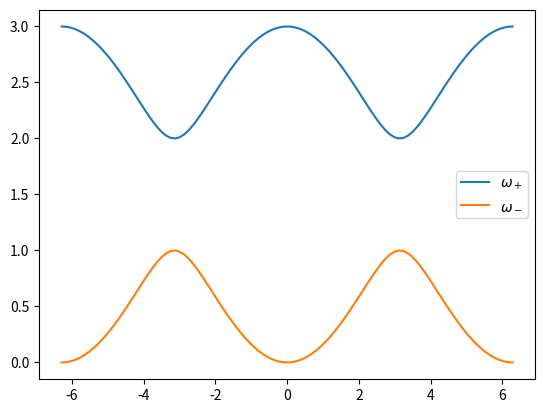

Python code for this plot:
import numpy as np
import matplotlib.pyplot as plt

k = np.linspace(-2*np.pi, 2*np.pi, 100)

M = 2.0

k1 = 1.0
k2 = 2.0

omegaS = (1/M) * ( (k1 + k2) + np.sqrt( (k1 + k2)**2 - 4*k1*k2*(np.sin(k/2)**2)) )
omegaR = (1/M) * ( (k1 + k2) - np.sqrt( (k1 + k2)**2 - 4*k1*k2*(np.sin(k/2)**2)) )

plt.plot(k, omegaS.real, label="$\omega_+$")
plt.plot(k, omegaR.real, label="$\omega_-$")
plt.legend()
plt.show()
